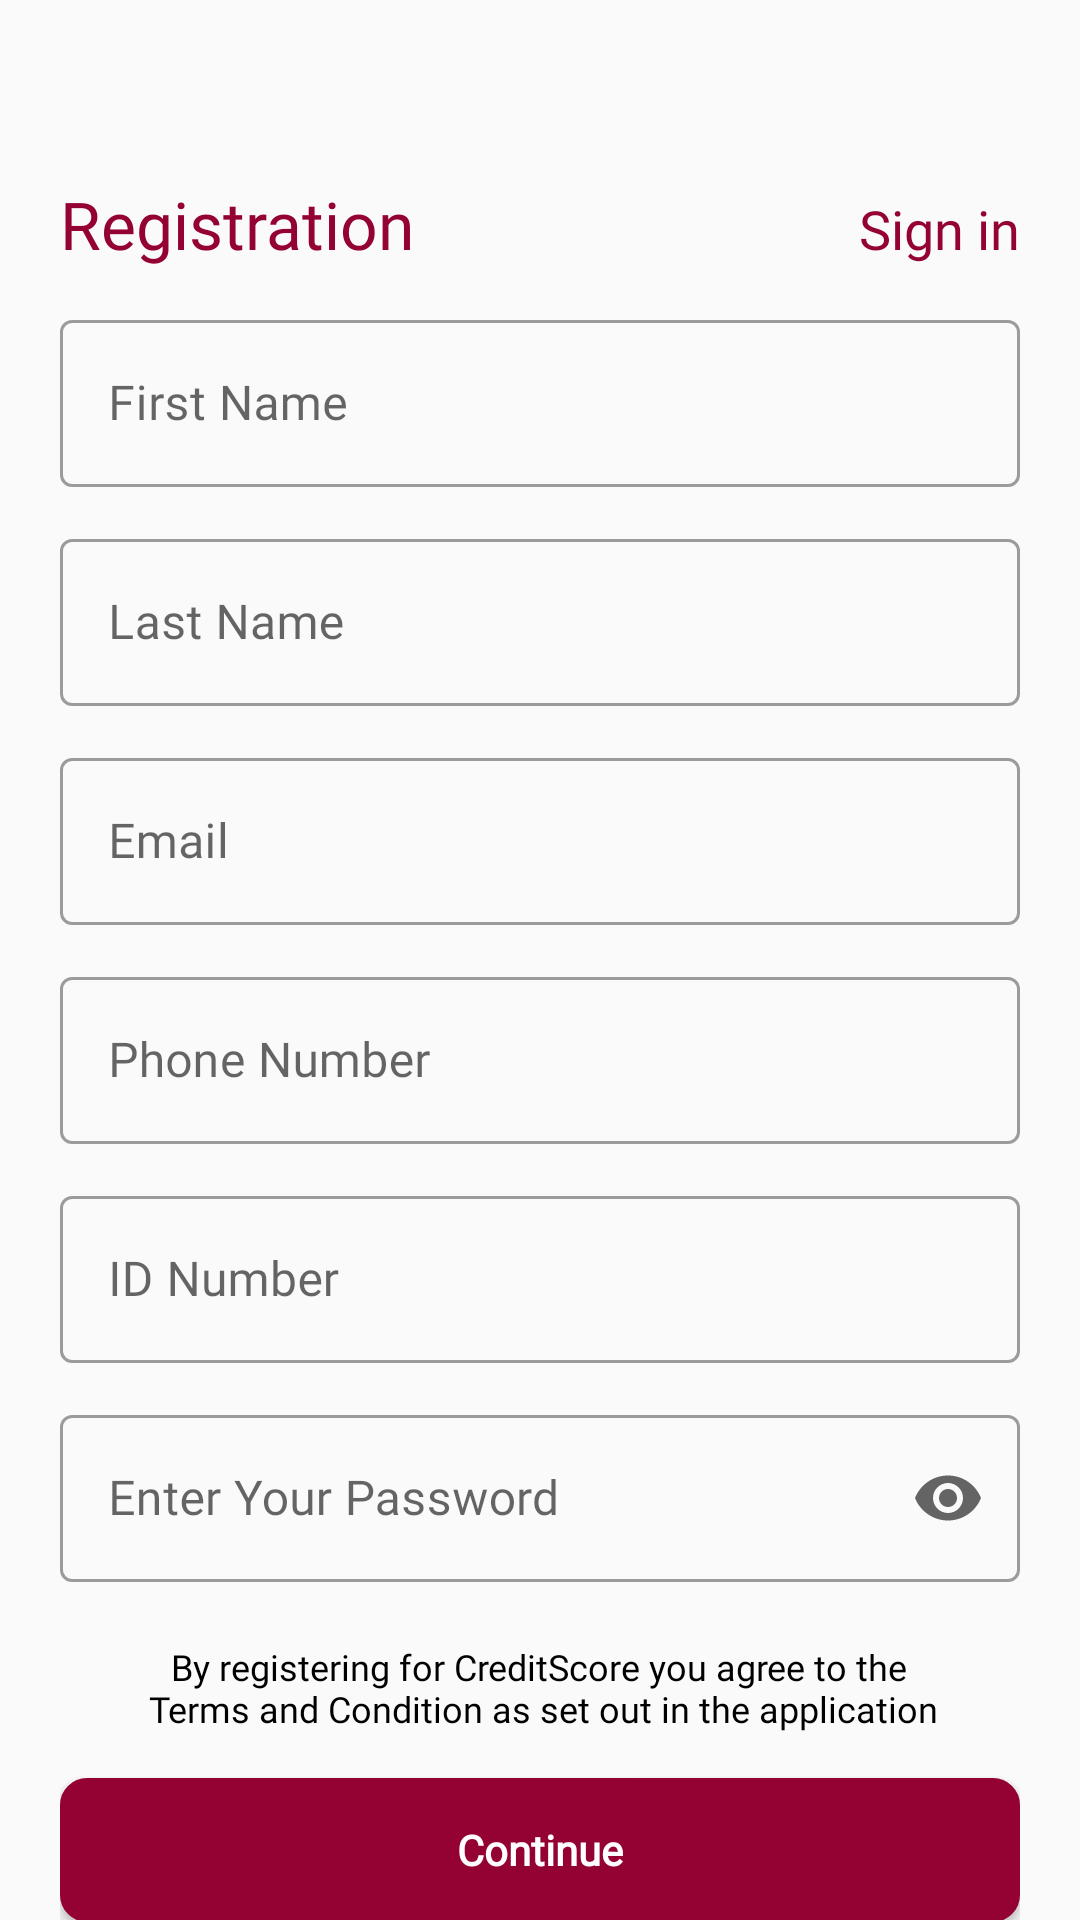

The Android layout XML behind this screen, and the referenced resources:
<!-- AndroidManifest.xml: application theme Theme.Intelligencia -->
<!-- res/layout/fragment_register.xml -->
<?xml version="1.0" encoding="utf-8"?>
<androidx.core.widget.NestedScrollView xmlns:android="http://schemas.android.com/apk/res/android"
    xmlns:tools="http://schemas.android.com/tools"
    android:layout_width="match_parent"
    android:layout_height="match_parent"
    android:fadeScrollbars="false"
    android:scrollbarThumbVertical="@drawable/scrollbar"
    xmlns:app="http://schemas.android.com/apk/res-auto"
    >

    <androidx.constraintlayout.widget.ConstraintLayout
        android:layout_width="match_parent"
        android:layout_height="match_parent"
        tools:context=".register.RegisterFragment">

        <androidx.appcompat.widget.Toolbar
            android:id="@+id/toolbar_home"
            android:layout_width="match_parent"
            android:layout_height="?attr/actionBarSize"
            app:layout_constraintEnd_toEndOf="parent"
            app:titleTextAppearance="@style/TextAppearance.TabsFont"
            app:layout_constraintStart_toStartOf="parent"
            app:layout_constraintTop_toTopOf="parent" />


        <LinearLayout
            android:id="@+id/LinearLayout"
            android:layout_width="match_parent"
            android:layout_height="match_parent"
            android:orientation="vertical"
            android:padding="20dp"
            app:layout_constraintBottom_toBottomOf="parent"
            app:layout_constraintEnd_toEndOf="parent"
            app:layout_constraintStart_toStartOf="parent"
            app:layout_constraintTop_toTopOf="parent">

            <LinearLayout
                android:layout_width="match_parent"
                android:layout_height="wrap_content"
                android:orientation="horizontal">
                <TextView
                    android:layout_width="0dp"
                    android:layout_height="wrap_content"
                    android:layout_marginTop="40dp"
                    android:layout_weight="1"
                    android:fontFamily="@font/poppins_semibold"
                    android:gravity="start"
                    android:text="Registration"
                    android:textColor="@color/purple_500"
                    android:textSize="22sp" />

                <TextView
                    android:id="@+id/signIn"
                    android:layout_width="0dp"
                    android:layout_height="wrap_content"
                    android:layout_marginTop="40dp"
                    android:layout_weight="1"
                    android:fontFamily="@font/poppins_semibold"
                    android:gravity="end"
                    android:text="@string/sign_in"
                    android:textColor="@color/purple_500"
                    android:textSize="18sp" />

            </LinearLayout>


            <com.google.android.material.textfield.TextInputLayout
                android:id="@+id/firstNameTextInputLayout"
                style="@style/Widget.MaterialComponents.TextInputLayout.OutlinedBox"
                android:layout_width="match_parent"
                android:layout_height="wrap_content"
                android:layout_marginTop="12dp"
                >

                <com.google.android.material.textfield.TextInputEditText
                    android:id="@+id/firtName"
                    android:layout_width="match_parent"
                    android:layout_height="wrap_content"
                    android:fontFamily="@font/poppins_light"
                    android:hint="@string/first_name"
                    android:inputType="text"
                    android:textColorHint="#757575" />
            </com.google.android.material.textfield.TextInputLayout>

            <com.google.android.material.textfield.TextInputLayout
                android:id="@+id/lastNameTextInputLayout"
                style="@style/Widget.MaterialComponents.TextInputLayout.OutlinedBox"
                android:layout_width="match_parent"
                android:layout_height="wrap_content"
                android:layout_marginTop="12dp">

                <com.google.android.material.textfield.TextInputEditText
                    android:id="@+id/lastName"
                    android:layout_width="match_parent"
                    android:layout_height="wrap_content"
                    android:fontFamily="@font/poppins_light"
                    android:hint="@string/last_name"
                    android:inputType="text"
                    android:textColorHint="#757575" />
            </com.google.android.material.textfield.TextInputLayout>

            <com.google.android.material.textfield.TextInputLayout
                android:id="@+id/emailTextInputLayout"
                style="@style/Widget.MaterialComponents.TextInputLayout.OutlinedBox"
                android:layout_width="match_parent"
                android:layout_height="wrap_content"
                android:layout_marginTop="12dp">

                <com.google.android.material.textfield.TextInputEditText
                    android:id="@+id/regEmail"
                    android:layout_width="match_parent"
                    android:layout_height="wrap_content"
                    android:fontFamily="@font/poppins_light"
                    android:hint="@string/email"
                    android:inputType="textEmailAddress"
                    android:textColorHint="#757575" />
            </com.google.android.material.textfield.TextInputLayout>

            <com.google.android.material.textfield.TextInputLayout
                android:id="@+id/phoneNoTextInputLayout"
                style="@style/Widget.MaterialComponents.TextInputLayout.OutlinedBox"
                android:layout_width="match_parent"
                android:layout_height="wrap_content"
                android:layout_marginTop="12dp">

                <com.google.android.material.textfield.TextInputEditText
                    android:id="@+id/phoneNo"
                    android:layout_width="match_parent"
                    android:inputType="phone"
                    android:layout_height="wrap_content"
                    android:fontFamily="@font/poppins_light"
                    android:hint="@string/phone_number" />
            </com.google.android.material.textfield.TextInputLayout>

            <com.google.android.material.textfield.TextInputLayout
                android:id="@+id/idNoTextInputLayout"
                style="@style/Widget.MaterialComponents.TextInputLayout.OutlinedBox"
                android:layout_width="match_parent"
                android:layout_height="wrap_content"
                android:layout_marginTop="12dp">

                <com.google.android.material.textfield.TextInputEditText
                    android:id="@+id/idNo"
                    android:layout_width="match_parent"
                    android:layout_height="wrap_content"
                    android:fontFamily="@font/poppins_light"
                    android:hint="@string/id_number"
                    android:inputType="phone"
                    android:textColorHint="#757575" />
            </com.google.android.material.textfield.TextInputLayout>

            <com.google.android.material.textfield.TextInputLayout
                android:id="@+id/passwordTextInputLayout"
                style="@style/Widget.MaterialComponents.TextInputLayout.OutlinedBox"
                android:layout_width="match_parent"
                app:endIconMode="password_toggle"
                android:layout_height="wrap_content"
                android:layout_marginTop="12dp">

                <com.google.android.material.textfield.TextInputEditText
                    android:id="@+id/password"
                    android:layout_width="match_parent"
                    android:layout_height="wrap_content"
                    android:fontFamily="@font/poppins_light"
                    android:hint="Enter Your Password"
                    android:imeOptions="actionDone"
                    android:inputType="textPassword"
                    android:textColorHint="#757575" />
            </com.google.android.material.textfield.TextInputLayout>

            <LinearLayout
                android:layout_width="wrap_content"
                android:layout_height="wrap_content"
                android:layout_gravity="center"
                android:orientation="horizontal">

                <TextView
                    android:id="@+id/account"
                    android:layout_width="match_parent"
                    android:layout_height="wrap_content"
                    android:layout_marginTop="20dp"
                    android:gravity="center"
                    android:textSize="12sp"
                    android:fontFamily="@font/poppins_regular"
                    android:text="@string/condition"
                    android:textColor="@color/black" />

            </LinearLayout>


            <Button
                android:id="@+id/regContunue"
                android:layout_width="match_parent"
                android:layout_height="wrap_content"
                android:layout_marginTop="15dp"
                android:text="@string/continuee"
                android:fontFamily="@font/poppin_bold"
                android:textAllCaps="false"
                android:background="@drawable/rounded_button"
                android:textColor="@android:color/white"
                android:textStyle="bold" />

        </LinearLayout>


        <com.airbnb.lottie.LottieAnimationView
            android:id="@+id/loading"
            android:layout_width="200dp"
            android:layout_height="200dp"
            android:visibility="gone"
            app:layout_constraintBottom_toBottomOf="parent"
            app:layout_constraintEnd_toEndOf="parent"
            app:layout_constraintStart_toStartOf="parent"
            app:layout_constraintTop_toBottomOf="@+id/LinearLayout"
            app:layout_constraintTop_toTopOf="parent"
            app:lottie_autoPlay="true"
            app:lottie_loop="true"
            app:lottie_rawRes="@raw/loading"
            app:lottie_speed="1.3" />


    </androidx.constraintlayout.widget.ConstraintLayout>


</androidx.core.widget.NestedScrollView>
<!-- resources referenced by this layout -->
<resources>
  <color name="black">#FF000000</color>
  <color name="purple_500">#940234</color>
  <!-- drawable rounded_button (drawable-v24) -->
  <?xml version="1.0" encoding="utf-8"?>
  <selector xmlns:android="http://schemas.android.com/apk/res/android">
      <item>
          <shape android:shape="rectangle">
              <solid android:color="@color/purple_500"/>
              <stroke android:color="@color/purple_500" android:width="2dp" />
              
              <corners android:radius="8dp" />
          </shape>
      </item>
  
  </selector>
  <!-- drawable scrollbar (drawable) -->
  <?xml version="1.0" encoding="utf-8"?>
  <shape xmlns:android="http://schemas.android.com/apk/res/android">
      <gradient
          android:angle="270"
          android:endColor="@color/design_default_color_primary"
          android:startColor="@color/white" />
      <corners android:radius="1dp" />
      <size android:width="5dp" />
  </shape>
  <string name="condition">By registering for CreditScore you agree to the\n Terms and Condition as set out in the application </string>
  <string name="continuee">Continue</string>
  <string name="email">Email</string>
  <string name="first_name">First Name</string>
  <string name="id_number">ID Number</string>
  <string name="last_name">Last Name</string>
  <string name="phone_number">Phone Number</string>
  <string name="sign_in">Sign in</string>
  <style name="TextAppearance.TabsFont" parent="android:TextAppearance">
          <item name="android:fontFamily">@font/poppins_semibold</item>
          <item name="android:textSize">22sp</item>
      </style>
  <style name="Theme.Intelligencia" parent="Theme.MaterialComponents.Light.NoActionBar.Bridge">
          
          <item name="colorPrimary">@color/purple_500</item>
          <item name="colorPrimaryVariant">@color/purple_700</item>
          <item name="colorOnPrimary">@color/white</item>
  
  
  
          
          <item name="colorSecondary">@color/teal_200</item>
          <item name="colorSecondaryVariant">@color/teal_700</item>
          <item name="colorOnSecondary">@color/black</item>
          
          <item name="android:statusBarColor" tools:targetApi="l">?attr/colorPrimaryVariant</item>
          
      </style>
  <color name="white">#FFFFFFFF</color>
  <color name="purple_700">#940234</color>
  <color name="teal_200">#FF03DAC5</color>
  <color name="teal_700">#FF018786</color>
</resources>
